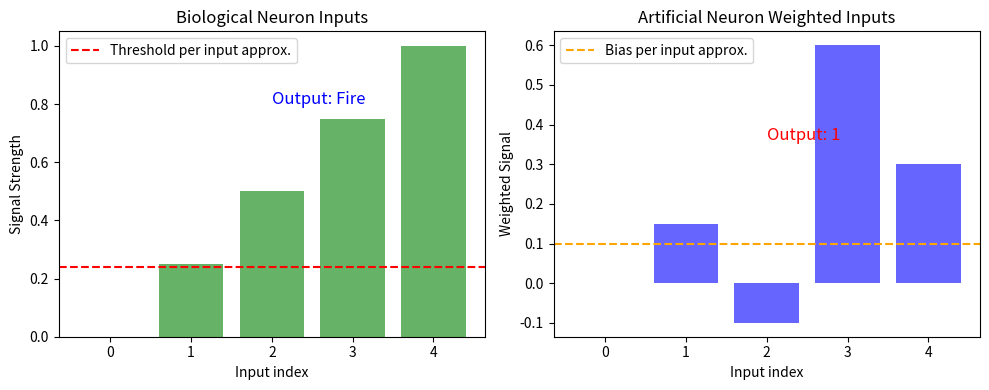

Reproduce this figure in Python.
# Question 2: Compare Biological and Artificial Neurons using Code
# Description: Visualize how biological neurons and artificial neurons process information differently.

import numpy as np
import matplotlib.pyplot as plt

# Biological neuron simulation (simplified)
def biological_neuron(inputs, threshold=1.0):
    """
    inputs: list or array of input signals (continuous)
    threshold: firing threshold
    returns: 1 if sum(inputs) > threshold else 0
    """
    total_signal = np.sum(inputs)
    output = 1 if total_signal > threshold else 0
    return output, total_signal

# Artificial neuron simulation (Perceptron)
def artificial_neuron(inputs, weights, bias=0.0):
    """
    inputs: array of inputs
    weights: array of weights
    bias: bias term
    returns: output of step activation function
    """
    total_input = np.dot(inputs, weights) + bias
    output = 1 if total_input > 0 else 0
    return output, total_input

# Generate some example inputs
inputs = np.linspace(0, 1, 5)  # 5 inputs ranging from 0 to 1
weights = np.array([0.4, 0.6, -0.2, 0.8, 0.3])  # example weights for artificial neuron
threshold = 1.2  # threshold for biological neuron
bias = -0.5  # bias for artificial neuron

bio_out, bio_signal = biological_neuron(inputs, threshold)
art_out, art_signal = artificial_neuron(inputs, weights, bias)

print(f"Biological Neuron: Total Input = {bio_signal:.2f}, Output (fire=1/no fire=0) = {bio_out}")
print(f"Artificial Neuron: Weighted Sum = {art_signal:.2f}, Output = {art_out}")

# Visualization
fig, ax = plt.subplots(1, 2, figsize=(10,4))

# Biological neuron input and output
ax[0].bar(range(len(inputs)), inputs, color='green', alpha=0.6)
ax[0].axhline(threshold/len(inputs), color='red', linestyle='--', label='Threshold per input approx.')
ax[0].set_title('Biological Neuron Inputs')
ax[0].set_xlabel('Input index')
ax[0].set_ylabel('Signal Strength')
ax[0].legend()
ax[0].text(2, 0.8, f'Output: {"Fire" if bio_out == 1 else "No Fire"}', fontsize=12, color='blue')

# Artificial neuron weighted input and output
weighted_inputs = inputs * weights
ax[1].bar(range(len(inputs)), weighted_inputs, color='blue', alpha=0.6)
ax[1].axhline(-bias/len(weights), color='orange', linestyle='--', label='Bias per input approx.')
ax[1].set_title('Artificial Neuron Weighted Inputs')
ax[1].set_xlabel('Input index')
ax[1].set_ylabel('Weighted Signal')
ax[1].legend()
ax[1].text(2, max(weighted_inputs)*0.6, f'Output: {art_out}', fontsize=12, color='red')

plt.tight_layout()
plt.show()
